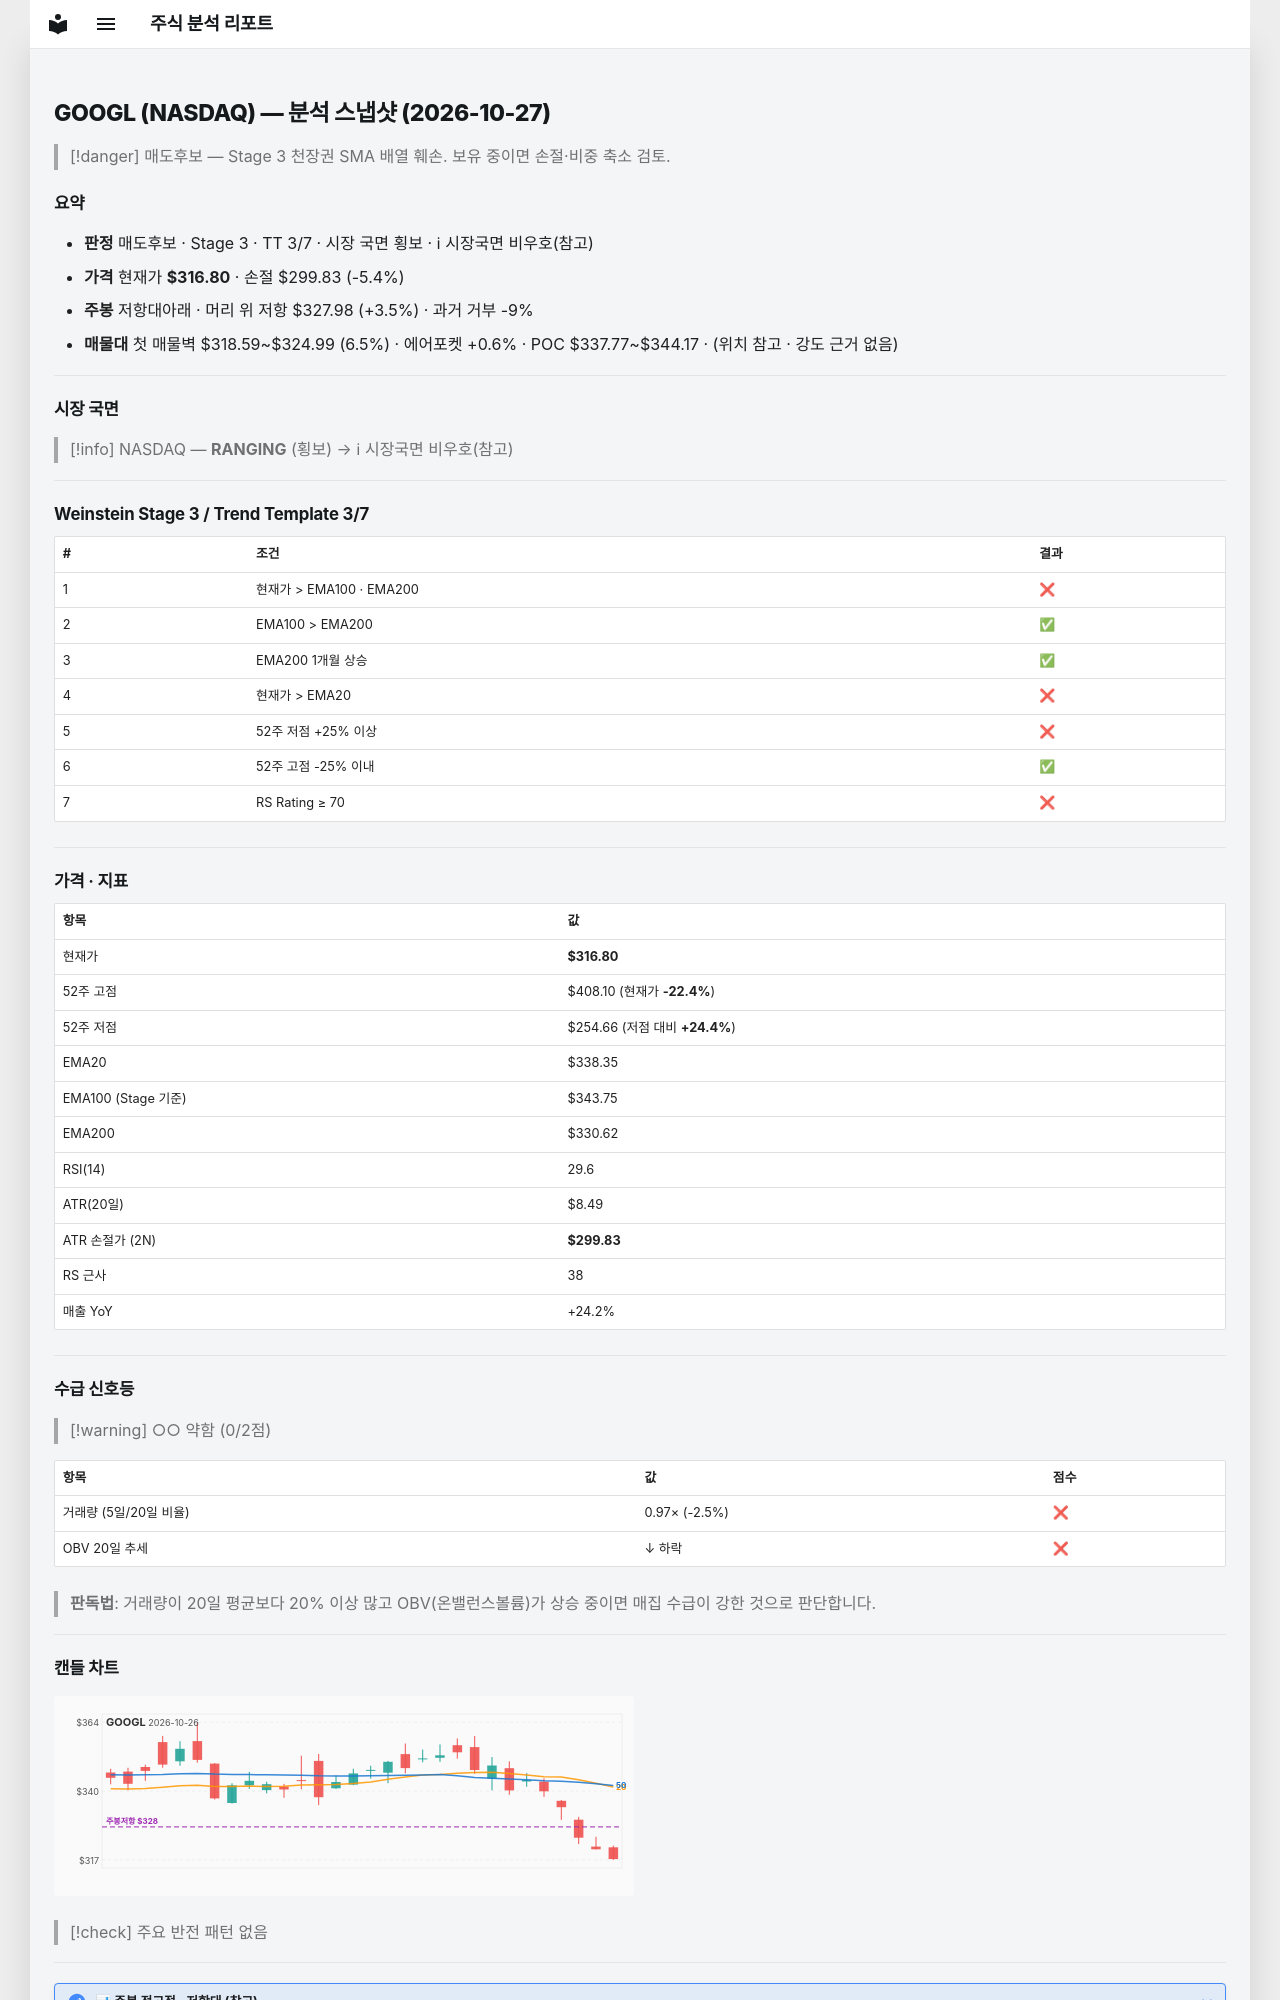

repository: soloandco/stock-reports · page: snapshots/GOOGL-2026-10-27/index.html · generator: mkdocs

---
type: analysis-snapshot
title: GOOGL 분석 스냅샷
ticker: GOOGL
market: NASDAQ
created: 2026-10-27
updated: 2026-10-27
bar-date: 2026-10-26
verdict: 매도후보
real-rr: 0.66
sma50-gap-pct: -6.4
weekly-position: 저항대아래
weekly-overhead-price: 327.98
weekly-overhead-pct: 3.5
stage: 3
trend-template-score: 3
tt-max: 7
ma-set: ema-20-100-200
price: 316.79998779296875
stop-price: 299.82707093330845
market-regime: RANGING
supply-demand-score: 0/2
supply-demand-label: 약함
status: tracking
tags:
  - stock-agent
  - watchlist
  - GOOGL
  - analysis
related:
  - "[[analysis-template]]"
---

# GOOGL (NASDAQ) — 분석 스냅샷 (2026-10-27)

> [!danger] 매도후보 — Stage 3 천장권
> SMA 배열 훼손. 보유 중이면 손절·비중 축소 검토.

## 요약

- **판정** 매도후보 · Stage 3 · TT 3/7 · 시장 국면 횡보 · ℹ 시장국면 비우호(참고)
- **가격** 현재가 **$316.80** · 손절 $299.83 (-5.4%)
- **주봉** 저항대아래 · 머리 위 저항 $327.98 (+3.5%) · 과거 거부 -9%
- **매물대** 첫 매물벽 $318.59~$324.99 (6.5%) · 에어포켓 +0.6% · POC $337.77~$344.17 · (위치 참고 · 강도 근거 없음)

---

## 시장 국면

> [!info] NASDAQ — **RANGING** (횡보) → ℹ 시장국면 비우호(참고)

---

## Weinstein Stage 3 / Trend Template 3/7

| # | 조건 | 결과 |
|---|------|------|
| 1 | 현재가 > EMA100 · EMA200 | ❌ |
| 2 | EMA100 > EMA200 | ✅ |
| 3 | EMA200 1개월 상승 | ✅ |
| 4 | 현재가 > EMA20 | ❌ |
| 5 | 52주 저점 +25% 이상 | ❌ |
| 6 | 52주 고점 -25% 이내 | ✅ |
| 7 | RS Rating ≥ 70 | ❌ |

---

## 가격 · 지표

| 항목 | 값 |
|------|---|
| 현재가 | **$316.80** |
| 52주 고점 | $408.10 (현재가 **-22.4%**) |
| 52주 저점 | $254.66 (저점 대비 **+24.4%**) |
| EMA20 | $338.35 |
| EMA100 (Stage 기준) | $343.75 |
| EMA200 | $330.62 |
| RSI(14) | 29.6 |
| ATR(20일) | $8.49 |
| ATR 손절가 (2N) | **$299.83** |
| RS 근사 | 38 |
| 매출 YoY | +24.2% |

---
## 수급 신호등

> [!warning] ○○ 약함 (0/2점)

| 항목 | 값 | 점수 |
|------|------|------|
| 거래량 (5일/20일 비율) | 0.97× (-2.5%) | ❌ |
| OBV 20일 추세 | ↓ 하락 | ❌ |

> **판독법**: 거래량이 20일 평균보다 20% 이상 많고 OBV(온밸런스볼륨)가 상승 중이면 매집 수급이 강한 것으로 판단합니다.

---
